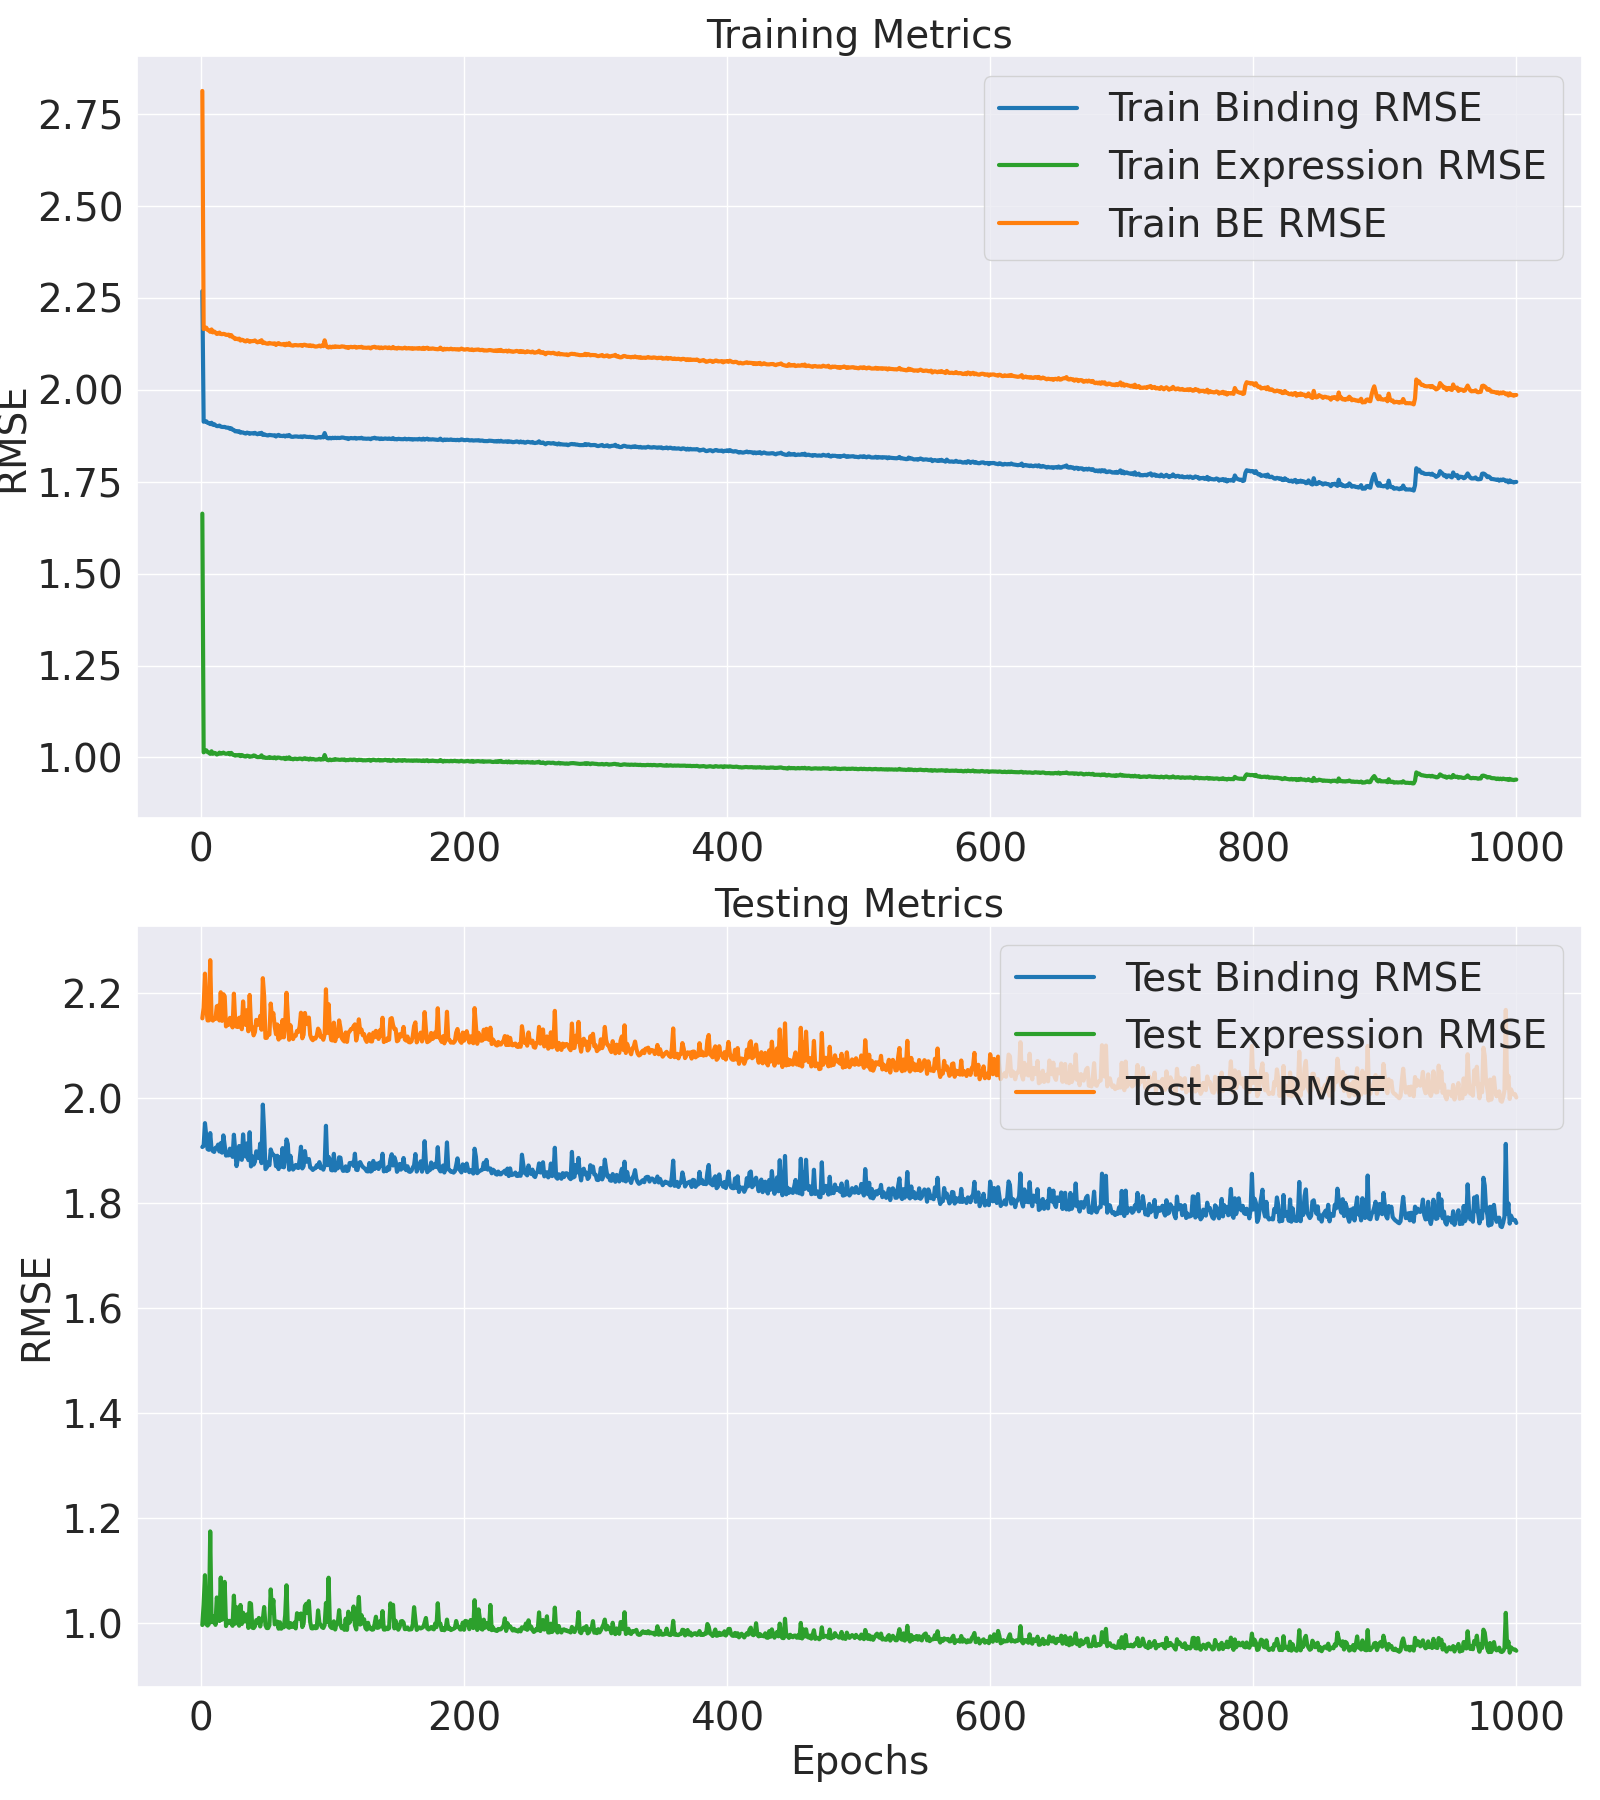

Data behind this chart, as committed beside it:
Epoch, Train Binding MSE, Train Binding RMSE, Train Expression MSE, Train Expression RMSE, Train BE MSE, Train BE RMSE, Test Binding MSE, Test Binding RMSE, Test Expression MSE, Test Expression RMSE, Test BE MSE, Test BE RMSE
1, 5.147, 2.269, 2.767, 1.663, 7.914, 2.813, 3.636, 1.907, 0.9941, 0.997, 4.63, 2.152
2, 3.661, 1.913, 1.028, 1.014, 4.689, 2.165, 3.644, 1.909, 1.073, 1.036, 4.717, 2.172
3, 3.663, 1.914, 1.035, 1.017, 4.698, 2.167, 3.811, 1.952, 1.192, 1.092, 5.003, 2.237
4, 3.666, 1.915, 1.04, 1.02, 4.705, 2.169, 3.718, 1.928, 0.9972, 0.9986, 4.715, 2.171
5, 3.65, 1.91, 1.03, 1.015, 4.679, 2.163, 3.621, 1.903, 0.992, 0.996, 4.613, 2.148
6, 3.646, 1.909, 1.026, 1.013, 4.672, 2.162, 3.615, 1.901, 0.9981, 0.9991, 4.613, 2.148
7, 3.637, 1.907, 1.02, 1.01, 4.657, 2.158, 3.738, 1.933, 1.381, 1.175, 5.119, 2.262
8, 3.65, 1.911, 1.034, 1.017, 4.684, 2.164, 3.623, 1.903, 1.005, 1.003, 4.628, 2.151
9, 3.63, 1.905, 1.02, 1.01, 4.65, 2.156, 3.606, 1.899, 1.005, 1.003, 4.611, 2.147
10, 3.636, 1.907, 1.025, 1.013, 4.661, 2.159, 3.6, 1.897, 1.028, 1.014, 4.628, 2.151
11, 3.624, 1.904, 1.024, 1.012, 4.648, 2.156, 3.63, 1.905, 0.9946, 0.9973, 4.625, 2.151
12, 3.616, 1.902, 1.016, 1.008, 4.632, 2.152, 3.628, 1.905, 1.101, 1.049, 4.729, 2.175
13, 3.615, 1.901, 1.019, 1.01, 4.635, 2.153, 3.654, 1.911, 1.081, 1.04, 4.735, 2.176
14, 3.621, 1.903, 1.026, 1.013, 4.648, 2.156, 3.603, 1.898, 1.009, 1.005, 4.613, 2.148
15, 3.61, 1.9, 1.021, 1.01, 4.631, 2.152, 3.664, 1.914, 1.182, 1.087, 4.846, 2.201
16, 3.607, 1.899, 1.022, 1.011, 4.629, 2.152, 3.595, 1.896, 1.014, 1.007, 4.609, 2.147
17, 3.606, 1.899, 1.027, 1.013, 4.633, 2.152, 3.721, 1.929, 1.109, 1.053, 4.83, 2.198
18, 3.607, 1.899, 1.022, 1.011, 4.63, 2.152, 3.648, 1.91, 1.164, 1.079, 4.812, 2.194
19, 3.6, 1.897, 1.02, 1.01, 4.621, 2.15, 3.574, 1.89, 0.9902, 0.9951, 4.564, 2.136
20, 3.6, 1.897, 1.021, 1.011, 4.621, 2.15, 3.577, 1.891, 1.011, 1.005, 4.588, 2.142
21, 3.599, 1.897, 1.025, 1.012, 4.624, 2.15, 3.576, 1.891, 1.001, 1.001, 4.577, 2.139
22, 3.587, 1.894, 1.017, 1.009, 4.604, 2.146, 3.624, 1.904, 1.01, 1.005, 4.634, 2.153
23, 3.593, 1.895, 1.025, 1.013, 4.618, 2.149, 3.598, 1.897, 1, 1, 4.598, 2.144
24, 3.578, 1.892, 1.016, 1.008, 4.594, 2.143, 3.565, 1.888, 0.991, 0.9955, 4.556, 2.134
25, 3.575, 1.891, 1.014, 1.007, 4.588, 2.142, 3.726, 1.93, 1.109, 1.053, 4.834, 2.199
26, 3.562, 1.887, 1.01, 1.005, 4.572, 2.138, 3.608, 1.899, 0.9991, 0.9995, 4.607, 2.146
27, 3.564, 1.888, 1.013, 1.007, 4.577, 2.139, 3.499, 1.871, 1.063, 1.031, 4.562, 2.136
28, 3.558, 1.886, 1.012, 1.006, 4.57, 2.138, 3.549, 1.884, 1.01, 1.005, 4.559, 2.135
29, 3.563, 1.888, 1.014, 1.007, 4.577, 2.139, 3.643, 1.909, 0.9914, 0.9957, 4.635, 2.153
30, 3.548, 1.884, 1.007, 1.004, 4.555, 2.134, 3.564, 1.888, 1.071, 1.035, 4.636, 2.153
31, 3.551, 1.884, 1.014, 1.007, 4.564, 2.136, 3.543, 1.882, 0.9979, 0.999, 4.541, 2.131
32, 3.55, 1.884, 1.01, 1.005, 4.56, 2.135, 3.728, 1.931, 1.041, 1.02, 4.769, 2.184
33, 3.543, 1.882, 1.006, 1.003, 4.549, 2.133, 3.601, 1.898, 1.007, 1.004, 4.608, 2.147
34, 3.539, 1.881, 1.005, 1.003, 4.545, 2.132, 3.566, 1.888, 1.009, 1.005, 4.576, 2.139
35, 3.548, 1.884, 1.01, 1.005, 4.558, 2.135, 3.663, 1.914, 1.035, 1.017, 4.697, 2.167
36, 3.544, 1.883, 1.009, 1.004, 4.553, 2.134, 3.542, 1.882, 0.983, 0.9915, 4.525, 2.127
37, 3.536, 1.88, 1.004, 1.002, 4.54, 2.131, 3.744, 1.935, 1.08, 1.039, 4.824, 2.196
38, 3.541, 1.882, 1.006, 1.003, 4.547, 2.132, 3.496, 1.87, 1.076, 1.037, 4.573, 2.138
39, 3.542, 1.882, 1.006, 1.003, 4.548, 2.133, 3.569, 1.889, 0.984, 0.992, 4.553, 2.134
40, 3.538, 1.881, 1.011, 1.005, 4.549, 2.133, 3.509, 1.873, 0.9823, 0.9911, 4.492, 2.119
41, 3.546, 1.883, 1.01, 1.005, 4.556, 2.134, 3.53, 1.879, 0.9892, 0.9946, 4.519, 2.126
42, 3.537, 1.881, 1.005, 1.002, 4.542, 2.131, 3.605, 1.899, 1.013, 1.006, 4.617, 2.149
43, 3.532, 1.879, 1.002, 1.001, 4.534, 2.129, 3.582, 1.893, 1.004, 1.002, 4.587, 2.142
44, 3.541, 1.882, 1.002, 1.001, 4.544, 2.132, 3.556, 1.886, 1.021, 1.011, 4.577, 2.139
45, 3.535, 1.88, 1.003, 1.001, 4.538, 2.13, 3.661, 1.913, 0.9886, 0.9943, 4.649, 2.156
46, 3.547, 1.883, 1.012, 1.006, 4.558, 2.135, 3.52, 1.876, 1.017, 1.009, 4.537, 2.13
47, 3.525, 1.877, 0.9998, 0.9999, 4.525, 2.127, 3.95, 1.987, 1.015, 1.007, 4.965, 2.228
48, 3.532, 1.879, 1.001, 1.001, 4.533, 2.129, 3.748, 1.936, 1.063, 1.031, 4.812, 2.194
49, 3.526, 1.878, 0.998, 0.999, 4.524, 2.127, 3.477, 1.865, 0.9935, 0.9968, 4.471, 2.114
50, 3.521, 1.877, 0.9979, 0.999, 4.519, 2.126, 3.489, 1.868, 0.9826, 0.9913, 4.472, 2.115
51, 3.519, 1.876, 0.9979, 0.999, 4.517, 2.125, 3.524, 1.877, 0.9824, 0.9912, 4.507, 2.123
52, 3.525, 1.877, 1.002, 1.001, 4.527, 2.128, 3.505, 1.872, 0.9934, 0.9967, 4.498, 2.121
53, 3.523, 1.877, 0.9977, 0.9989, 4.521, 2.126, 3.618, 1.902, 1.134, 1.065, 4.752, 2.18
54, 3.522, 1.877, 0.9987, 0.9993, 4.52, 2.126, 3.59, 1.895, 1.042, 1.021, 4.632, 2.152
55, 3.52, 1.876, 0.9967, 0.9984, 4.516, 2.125, 3.581, 1.892, 1.092, 1.045, 4.672, 2.162
56, 3.522, 1.877, 1.001, 1.001, 4.523, 2.127, 3.57, 1.889, 0.9966, 0.9983, 4.566, 2.137
57, 3.509, 1.873, 0.9946, 0.9973, 4.504, 2.122, 3.498, 1.87, 1.002, 1.001, 4.501, 2.122
58, 3.52, 1.876, 0.9995, 0.9997, 4.519, 2.126, 3.573, 1.89, 1.007, 1.004, 4.58, 2.14
59, 3.525, 1.878, 0.9995, 0.9998, 4.525, 2.127, 3.478, 1.865, 0.9801, 0.99, 4.458, 2.111
60, 3.515, 1.875, 0.9983, 0.9991, 4.513, 2.124, 3.561, 1.887, 1.004, 1.002, 4.565, 2.137
... 940 more rows
